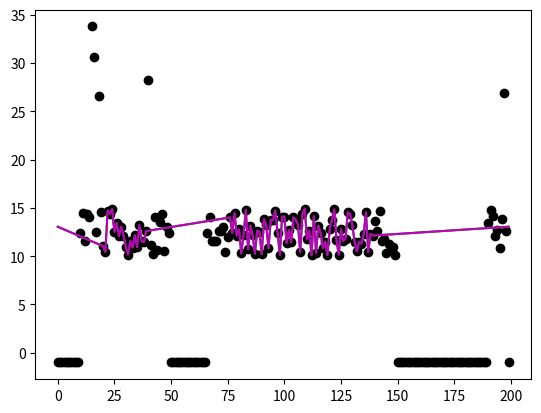

Python code for this plot: (Note: this script raises an exception after producing the figure.)
# PyeNalysis

__author__ = "Edwin Dalmaijer"


import copy
import numpy
from scipy.interpolate import interp1d

# DEBUG #
#from matplotlib import pyplot
# # # # #


def interpolate_blink(signal, mode='auto', velthresh=5, maxdur=500, margin=10, invalid=-1, edfonly=False):
	
	"""Returns signal with interpolated results, based on a cubic or linear
	interpolation of all blinks detected in the signal; based on:
	https://github.com/smathot/exparser/blob/master/exparser/TraceKit.py
	
	arguments
	signal	--	a vector (i.e. a NumPy array) containing a single
				trace of your signal; alternatively a trial gaze data
				dict as is returned by edfreader can be passed; in this
				case the blink ending events will be used to find blinks
				before the pupil size velocity algorithm will be used
				(NOTE: this means both will be used successively!)
	
	keyword arguments
	mode		--	string indicating what kind of interpolation to use:
				'linear' for a linear interpolation
				'cubic' for a cubic interpolation
				'auto' for a cubic interpolation is possible (i.e.
					when more than four data points are available)
					and linear when this is not the case
				(default = 'auto')
	velthresh	--	pupil size change velocity threshold in arbitrary
				units per sample (default = 5)
	maxdur	--	maximal duration of the blink in samples
				(default = 500)
	margin	--	margin (in samples) to compensate for blink duration
				underestimatiom; blink is extended for detected start
				minus margin, and detected end plus margin
				(default = 10)
	edfonly	--	Boolean indicating whether blinks should ONLY be
				detected using the EDF logs and NOT algorithmically
	
	returns
	signal	--	a NumPy array containing the interpolated signal
	"""
	
	# # # # #
	# input errors
	
	# wrong interpolation method	
	if mode not in ['auto','linear','cubic']:
		raise Exception("Error in pyenalysis.interpolate_missing: mode '%s' is not supported, please use one of the following: 'auto','linear','cubic'" % mode)
	# wrong signal dimension
	if type(signal) != dict:
		if signal.ndim != 1:
			raise Exception("Error in pyenalysis.interpolate_missing: input is not a single signal trace, but has %d dimensions; please provide a 1-dimension array" % signal.ndim)

	# # # # #
	# find blinks
	
	# empty lists, to store blink starts and endings
	starts = []
	ends = []
	
	# edfreader data
	if type(signal) == dict:

		# loop through blinks
		for st, et, dur in signal['events']['Eblk']: # Eblk - list of lists, each containing [starttime, endtime, duration]
			
			# edf time to sample number
			st = numpy.where(signal['edftime']==st)[0]
			et = numpy.where(signal['edftime']==et)[0]
			# if the starting or ending time did not appear in the trial,
			# correct the blink starting or ending point to the first or
			# last sample, respectively
			if len(st) == 0:
				st = 0
			else:
				st = st[0]
			if len(et) == 0:
				et = len(signal['edftime'])
			else:
				et = et[0]
			# compensate for underestimation of blink duration
			if st-margin >= 0:
				st -= margin
			if et+margin < len(signal['size']):
				et += margin
			# do not except blinks that exceed maximal blink duration
			if et-st <= maxdur:
				# append start time and ending time
				starts.append(st)
				ends.append(et)
		# extract pupil size data from signal
		signal = signal['size']
	
	if not edfonly:
		# signal in NumPy array
		# create a velocity profile of the signal
		vprof = signal[1:]-signal[:-1]
		
		# start detection
		ifrom = 0
		while True:
			# blink onset is detected when pupil size change velocity exceeds
			# threshold
			l = numpy.where(vprof[ifrom:] < -velthresh)[0]
			# break when no blink start is detected
			if len(l) == 0:
				break
			# blink start index
			istart = l[0]+ifrom
			if ifrom == istart:
				break
			# reversal (opening of the eye) is detected when pupil size
			# starts to increase with a super-threshold velocity
			l = numpy.where(vprof[istart:] > velthresh)[0]
			# if no reversal is detected, start detection process at istart
			# next run
			if len(l) == 0:
				ifrom = istart
				# reloop
				continue
			# index number of somewhat halfway blink process
			imid = l[0] + istart
			# a blink ending is detected when pupil size increase velocity
			# falls back to zero
			l = numpy.where(vprof[imid:] < 0)[0]
			# if no ending is detected, start detection process from imid
			# next run
			if len(l) == 0:
				ifrom = imid
				# reloop
				continue
			# blink end index
			iend = l[0]+imid
			# start detection process from current blink ending next run
			ifrom = iend
			# compensate for underestimation of blink duration
			if istart-margin >= 0:
				istart -= margin
			if iend+margin < len(signal):
				iend += margin
			# do not except blinks that exceed maximal blink duration
			if iend-istart > maxdur:
				# reloop
				continue
			# if all is well, we append start and ending to their respective
			# lists
			starts.append(istart)
			ends.append(iend)

#	# DEBUG #
#	pyplot.figure()
#	pyplot.title("" % ())
#	pyplot.plot(signal,'ko')
#	pyplot.plot(vprof,'b')
#	# # # # #

	# # # # #
	# interpolate

	# loop through all starting and ending positions
	for i in range(len(starts)):
		
		# empty list to store data points for interpolation
		pl = []
		
		# duration in samples
		duration = ends[i]-starts[i]

		# starting point
		if starts[i] - duration >= 0:
			pl.extend([starts[i]-duration])
		# central points (data between these points will be replaced)
		pl.extend([starts[i],ends[i]])
		# ending point
		if ends[i] + duration < len(signal):
			pl.extend([ends[i]+duration])
		
		# choose interpolation type
		if mode == 'auto':
			# if our range is wide enough, we can interpolate cubicly
			if len(pl) >= 4:
				kind = 'cubic'
			# if not, we use a linear interpolation
			else:
				kind = 'linear'
		else:
			kind = mode[:]
		
		# select values for interpolation function
		x = numpy.array(pl)
		y = signal[x]
		
		# replace any invalid values with trial average
		y[y==invalid] = numpy.mean(signal[signal!=invalid])
		
		# create interpolation function
		intfunc = interp1d(x,y,kind=kind)
		
		# do interpolation
		xint = numpy.arange(starts[i],ends[i])
		yint = intfunc(xint)
		
		# insert interpolated values into signal
		signal[xint] = yint
	
#		# DEBUG #
#		y = numpy.zeros(len(pl)) + max(signal)
#		pyplot.plot(pl,y,'ro')
#	pyplot.plot(signal,'r')
#	# # # # #
		
	return signal


def interpolate_missing(signal, mode='auto', mindur=5, margin=10, invalid=-1):
	
	"""Returns signal with interpolated results, based on a cubic or linear
	interpolation of the invalid data in the signal
	
	arguments
	signal	--	a vector (i.e. a NumPy array) containing a single
				trace of your signal
	
	keyword arguments
	mode		--	string indicating what kind of interpolation to use:
				'linear' for a linear interpolation
				'cubic' for a cubic interpolation
				'auto' for a cubic interpolation is possible (i.e.
					when more than four data points are available)
					and linear when this is not the case
				(default = 'auto')
	mindur	--	minimal amount of consecutive samples to interpolate
				cubically; otherwise a linear interpolation is used;
				this is to prevent weird results in the interpolation
				of very short strings of missing data (default = 5)
	margin	--	margin (in samples) to compensate for missing duration
				underestimatiom; missing is extended for detected start
				minus margin, and detected end plus margin; this helps
				in reducing errors in blink interpolation that has not
				been done by interpolate_blink (default = 10)
	invalid	--	a single value coding for invalid data, e.g. -1 or 0.0
				(default = -1)
	
	returns
	signal	--	a NumPy array containing the interpolated signal
	"""
	
	# # # # #
	# input errors
	
	# wrong interpolation method	
	if mode not in ['auto','linear','cubic']:
		raise Exception("Error in pyenalysis.interpolate_missing: mode '%s' is not supported, please use one of the following: 'auto','linear','cubic'" % mode)
	# wrong signal dimension
	if signal.ndim != 1:
		raise Exception("Error in pyenalysis.interpolate_missing: input is not a single signal trace, but has %d dimensions; please provide a 1-dimension array" % signal.ndim)

	# # # # #
	# find successive strings of missing data
	
	# empty lists for starting and ending indexes
	starts = []
	ends = []
	
	# check if beginning sample is missing, and add to starting indexes if
	# needed (algorithm does not pick up changes before the start or after
	# the end if the signal)
	if signal[0] == invalid:
		starts.append(0)
		si = 1
	else:
		si = 0
	
	# find invalid data
	inval = signal == invalid
	
	# code connected strings of missing data 1
	# (by substracting the previous number from the current, for every
	# missing data index number: this will produce a value of 1 for
	# successive index numbers, and higher values for nonsuccessive ones)
	diff = numpy.diff(inval)
	
	# find out what the index numbers of changes are
	# (i.e.: every difference that is 1)
	changes = numpy.where(diff==True)[0]
	
	# loop through changes, finding start and begining index numbers for
	# strings of successive missings
	for i in range(si,len(changes),2):
		ns = changes[i]-margin
		if ns < 0:
			ns = 0
		starts.append(ns)
	for i in range(1-si,len(changes),2):
		ne = changes[i]+1+margin
		if ne >= len(signal):
			ne = len(signal)-1
		ends.append(ne)
	# if the signal ended on an invalid sample, add the ending index number
	if signal[-1] == invalid:
		ends.append(len(signal)-1)
	
	# # # # #
	# interpolate
	
	# correct start and end point if these are invalid, by replacing them
	# with the trial average
	if signal[0] == invalid:
		signal[0] = numpy.mean(signal[signal != invalid])
	if signal[-1] == invalid:
		signal[-1] = numpy.mean(signal[signal != invalid])
	

	# loop through all starting and ending positions
	for i in range(len(starts)):
		
		# empty list to store data points for interpolation
		pl = []
		
		# duration in samples
		duration = ends[i]-starts[i]
		
		# starting point
		if starts[i] - duration >= 0 and signal[starts[i]-duration] != invalid:
			pl.extend([starts[i]-duration])
		# central points (data between these points will be replaced)
		pl.extend([starts[i],ends[i]])
		# ending point
		if ends[i] + duration < len(signal) and signal[ends[i]+duration] != invalid:
			pl.extend([ends[i]+duration])
		
		# if the duration is too low, use linear interpolation
		if duration < mindur:
			kind = 'linear'
		# if the duration is long enough, choose interpolation type
		else:
			if mode == 'auto':
				# if our range is wide enough, we can interpolate cubicly
				if len(pl) >= 4:
					kind = 'cubic'
				# if not, we use a linear interpolation
				else:
					kind = 'linear'
			else:
				kind = mode[:]
		
		# create interpolation function
		x = numpy.array(pl)
		y = signal[x]
		intfunc = interp1d(x,y,kind=kind)
		
		# do interpolation
		xint = numpy.arange(starts[i],ends[i])
		yint = intfunc(xint)
		
		# insert interpolated values into signal
		signal[xint] = yint
		
	return signal
	

def remove_outliers(signal, maxdev=2.5, invalid=-1, interpolate=True, mode='auto', allowp=0.1):
	
	"""Replaces every outlier with a missing value, then interpolates
	missing values using pyenalysis.interpolate_missing
	
	arguments
	signal	--	a vector (i.e. a NumPy array) containing a single
				trace of your signal
	
	keyword arguments
	maxdev	--	maximal distance between a single sample and the
				signal average in standard deviations (default = 2.5)
	invalid	--	a single value coding for invalid data, e.g. -1 or 0.0;
				outliers will be replaced by this value (default = -1)
	interpolate	--	Boolean indicating whether outliers should be
				should be interpolated (True) or replaced by missing
				values (False) (default = True)
	mode		--	string indicating what kind of interpolation to use:
				'linear' for a linear interpolation
				'cubic' for a cubic interpolation
				'auto' for a cubic interpolation is possible (i.e.
					when more than four data points are available)
					and linear when this is not the case
				(default = 'auto')
	allowp	--	is the standard deviation is below this proportion of
				the mean, outliers will not be removed; this is to
				prevent erroneous removal of outliers in a very steady
				signal (default = 0.1)
	
	returns
	signal	--	signal with outliers replaced by missing or
				interpolated (depending on interpolate keyword
				argument)
	"""
	
	# # # # #
	# input errors
	
	# wrong interpolation method	
	if mode not in ['auto','linear','cubic']:
		raise Exception("Error in pyenalysis.interpolate_missing: mode '%s' is not supported, please use one of the following: 'auto','linear','cubic'" % mode)
	# wrong signal dimension
	if signal.ndim != 1:
		raise Exception("Error in pyenalysis.interpolate_missing: input is not a single signal trace, but has %d dimensions; please provide a 1-dimension array" % signal.ndim)
	
	# # # # #
	# outlier removal
	
	# calculate signal average and standard deviation
	mean = numpy.mean(signal)
	sd = numpy.std(signal)
	
	# stop if SD is too low
	if sd < mean*allowp:
		return signal
	
	# calculate bounds
	lower = mean - maxdev*sd
	upper = mean + maxdev*sd
	
	# find outliers
	outlier = (signal > upper) | (signal < lower)
	
	# replace outliers by invalid code
	signal[outlier] = invalid
	
	# interpolate
	if interpolate:
		signal = interpolate_missing(signal, mode=mode, invalid=invalid)
	
	return signal


def hampel(signal, winlen=12, T=3, focus='centre'):
	
	"""Performs a Hampel filtering, a median based outlier rejection in which
	outliers are detected based on a local median, and are replaced by that
	median (local median is determined in a moving window)
	
	arguments
	
	signal	--	a vector (i.e. a NumPy array) containing a single
				trace of your signal

	keyword arguments

	winlen	--	integer indicating window length (default = 12)
	
	T		--	floating point or integer indicating the maximal
				distance from the surrounding signal that defines
				outliers; distance is measured in a standard deviation
				like measure (S0), based on the local median; a T of 3
				means that any point outside of the range -3*S0 to 3*S0
				is considered an outlier (default = 3)
	focus		--	string indicating where the focus (i.e. the point that
				is being corrected) of the window should be; one of:
					'centre' (window = winlen/2 + i + winlen/2)
					'left' '(window = i + winlen)
					'right' (window = winlen + i)
	"""
	
	if focus == 'centre':
		# half a window length
		hampwinlen = winlen/2
		for i in range(hampwinlen, len(signal)-hampwinlen+1):
			# median for this window
			med = numpy.median(signal[i-hampwinlen:i+hampwinlen])
			# check S0 (standard deviation like measure)
			s0 = 1.4826 * numpy.median(numpy.abs(signal[i-hampwinlen:i+hampwinlen] - med))
			# check outliers
			if signal[i] > T*s0 or signal[i] < T*s0:
				# replace outliers by median
				signal[i] = med

	# if the focus is not the centre
	else:
		# determine the starting position
		if focus == 'left':
			start = 0
			stop = len(signal) - winlen
		elif focus == 'right':
			start = winlen
			stop = len(signal)
		else:
			start = winlen/2
			stop = len(signal) - winlen/2 + 1
		# loop through samples
		for i in range(start, stop):
			# determine window start and stop
			if focus == 'left':
				wstart = i
				wstop = i + winlen
			elif focus == 'right':
				wstart = i - winlen
				wstop = i
			else:
				wstart = i - winlen/2
				wstop = i + winlen/2
			# median for this window
			med = numpy.median(signal[wstart:wstop])
			# check S0 (standard deviation like measure)
			s0 = 1.4826 * numpy.median(numpy.abs(signal[wstart:wstop] - med))
			# check outliers
			if signal[i] > T*s0 or signal[i] < T*s0:
				# replace outliers by median
				signal[i] = copy.deepcopy(med)
	
	return signal


def smooth(signal, winlen=11, window='hanning', lencorrect=True):
	
	"""Smooth a trace, based on: http://wiki.scipy.org/Cookbook/SignalSmooth
	
	arguments
	signal	--	a vector (i.e. a NumPy array) containing a single
				trace of your signal
	
	keyword arguments
	winlen	--	integer indicating window length (default = 11)
	window	--	smoothing type, should be one of the following:
				'flat', 'hanning', 'hamming', 'bartlett', or 'blackman'
				(default = 'hanning')
	lencorrect	--	Boolean indicating if the output (the smoothed signal)
				should have the same length as the input (the raw
				signal); this is not necessarily so because of data
				convolution (default = True)
	
	returns
	signal	--	smoothed signal
	"""
	
	# # # # #
	# input errors
	
	# really small window
	if winlen < 3:
		return signal
	# non-integer window length
	if type(winlen) != int:
		try:
			winlen = int(winlen)
		except:
			raise Exception("Error in pyenalysis.smooth: provided window length ('%s') is not compatible; please provide an integer window length" % winlen)
	# wrong type of window
	if window not in ['flat', 'hanning', 'hamming', 'bartlett', 'blackman']:
		raise Exception("Error in pyenalysis.smooth: windowtype '%s' is not supported; please use one of the following: 'flat', 'hanning', 'hamming', 'bartlett', or 'blackman'" % window)
	# wrong signal dimension
	if signal.ndim != 1:
		raise Exception("Error in pyenalysis.smooth: input is not a single signal trace, but has %d dimensions; please provide a 1-dimension array" % signal.ndim)
	# too small a trace
	if signal.size < winlen:
		raise Exception("Error in pyenalysis.smooth: input signal has too few datapoints (%d) for provided window length (%d)" % (signal.size,winlen))
	
	# # # # #
	# smoothing

	# slice to concatenation
	s = numpy.r_[signal[winlen-1:0:-1],signal,signal[-1:-winlen:-1]]

	# this is equivalent to:
	# p1 = signal[winlen-1:0:-1].tolist() # first part of signal reversed
	# p2 = signal.tolist()
	# p3 = signal[-1:-winlen:-1].tolist() # last part of signal reversed
	# s = p1 + p2 + p3

	
	# moving average
	if window == 'flat':
		w = numpy.ones(winlen, 'd')
	# bit more sophisticated smoothing algorithms
	else:
		w = eval("numpy.%s(%d)" % (window,winlen))
	
	# convolve signal, according to chosen smoothing type
	smoothed = numpy.convolve(w/w.sum(), s, mode='valid')
	
	# correct length if necessary
	if lencorrect:
		smoothed = smoothed[(winlen/2-1):(-winlen/2)]
		try:
			smoothed = smoothed[:len(signal)]
		except:
			raise Exception("Error in pyenalysis.smooth: output array is too short (len(output)=%d, len(signal)=%d)" % (len(smoothed),len(signal)))

	return smoothed


# DEBUG #
if __name__ == '__main__':
	from matplotlib import pyplot
	# constants
	N = 200
	INVAL = -1
	# create random data
	a = numpy.random.random_sample(N)
	# manipulate radom data to look like somewhat realictic data
	a = 10 + a*5
	# introduce some missing values
	a[0:10] = INVAL
	a[50:66] = INVAL
	a[150:190] = INVAL
	a[-1] = INVAL
	# introduce ouliers
	for i in [15,16,18,40,197]:
		a[i] = a[i] + numpy.random.random()*30
	# plot the raw data
	pyplot.figure()
	pyplot.plot(a,'ko', label='raw')
	# smooth the data
#	a = smooth(a,winlen=5,lencorrect=True)
	# plot the smoothed data
#	pyplot.plot(a,'y', label='pre-smooth')
	# interpolate 'blinks' (artificial, due to smoothing of fake data and missing)
#	a = interpolate_blink(a, mode='auto', velthresh=5, maxdur=500, margin=10)
	# plot interpolated data
#	pyplot.plot(a,'b', label='blinks_interpolated')
	# interpolate missing data
	a = interpolate_missing(a,mode='linear',invalid=INVAL)
	# plot interpolated data
	pyplot.plot(a,'g', label='missing_interpolated')
	# remove outliers
	a = remove_outliers(a, maxdev=5, invalid=INVAL, interpolate=True, mode='auto')
	# plot data without outliers
	pyplot.plot(a,'m', label='outliers_removed')
	# smooth the data
	a = smooth(a,winlen=5,window='hanning',lencorrect=True)
	# plot the smoothed data
	pyplot.plot(a,'r', label='smooth')
	# finish the plot
	pyplot.legend(loc='upper right')
	pyplot.show()
# # # # #